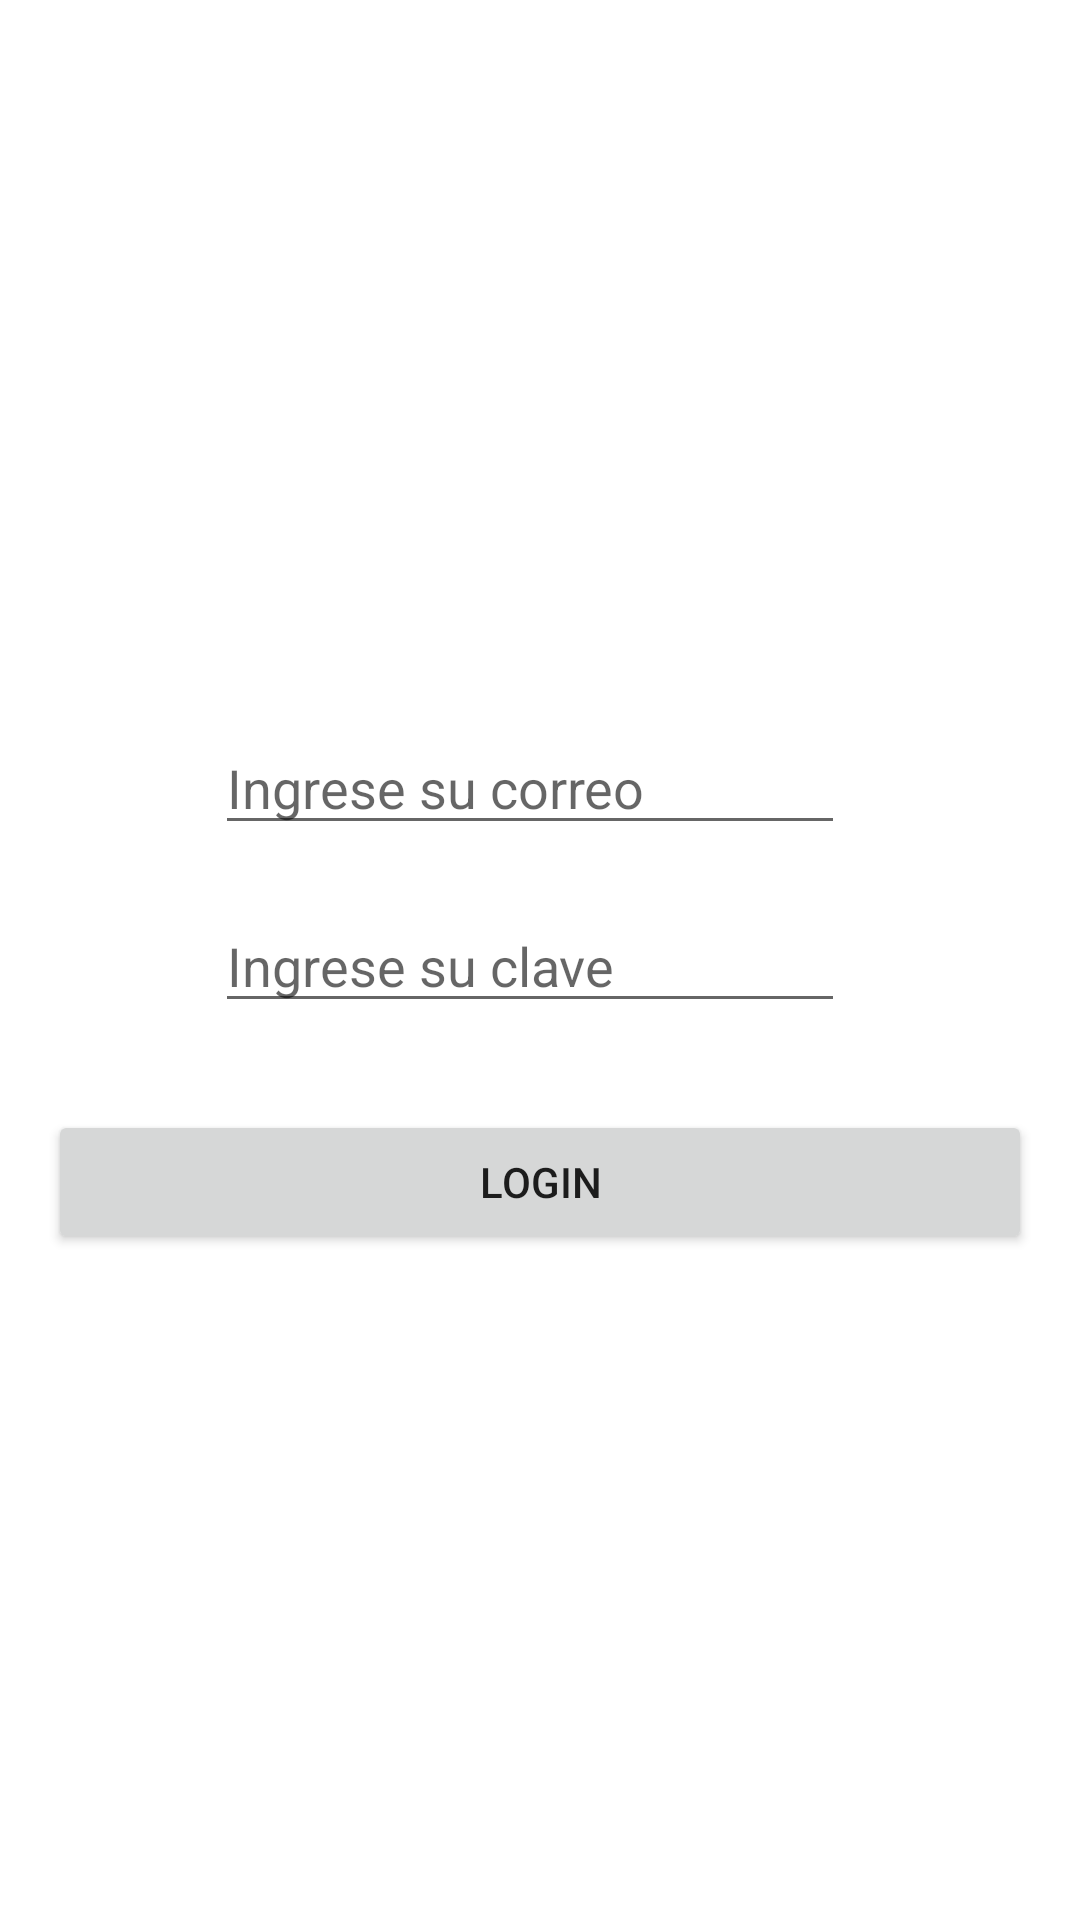

Write the Android layout XML for this screen, with the resource values it uses.
<!-- AndroidManifest.xml: application theme Theme.UESAN_S9_FIREBASE -->
<!-- res/layout/activity_login.xml -->
<?xml version="1.0" encoding="utf-8"?>
<androidx.constraintlayout.widget.ConstraintLayout xmlns:android="http://schemas.android.com/apk/res/android"
    xmlns:app="http://schemas.android.com/apk/res-auto"
    xmlns:tools="http://schemas.android.com/tools"
    android:layout_width="match_parent"
    android:layout_height="match_parent"
    tools:context=".LoginActivity">

    <ImageView
        android:id="@+id/imageView"
        android:layout_width="217dp"
        android:layout_height="0dp"
        android:layout_marginTop="85dp"
        android:layout_marginBottom="29dp"
        app:layout_constraintBottom_toTopOf="@+id/txtEmail"
        app:layout_constraintEnd_toEndOf="parent"
        app:layout_constraintStart_toStartOf="parent"
        app:layout_constraintTop_toTopOf="parent"
        app:srcCompat="@drawable/login"
        tools:srcCompat="@drawable/login" />

    <EditText
        android:id="@+id/txtEmail"
        android:layout_width="wrap_content"
        android:layout_height="wrap_content"
        android:layout_marginBottom="18dp"
        android:ems="10"
        android:hint="@string/valtxtemail"
        android:inputType="textWebEmailAddress|textPersonName"
        app:layout_constraintBottom_toTopOf="@+id/txtPassword"
        app:layout_constraintStart_toStartOf="@+id/imageView"
        app:layout_constraintTop_toBottomOf="@+id/imageView" />

    <EditText
        android:id="@+id/txtPassword"
        android:layout_width="wrap_content"
        android:layout_height="wrap_content"
        android:layout_marginBottom="29dp"
        android:ems="10"
        android:hint="@string/valtxtpassword"
        android:inputType="none|textWebPassword"
        app:layout_constraintBottom_toTopOf="@+id/btnLogin"
        app:layout_constraintStart_toStartOf="@+id/txtEmail"
        app:layout_constraintTop_toBottomOf="@+id/txtEmail" />

    <Button
        android:id="@+id/btnLogin"
        android:layout_width="0dp"
        android:layout_height="wrap_content"
        android:layout_marginStart="16dp"
        android:layout_marginEnd="16dp"
        android:layout_marginBottom="222dp"
        android:text="@string/valbtnlogin"
        app:layout_constraintBottom_toBottomOf="parent"
        app:layout_constraintEnd_toEndOf="parent"
        app:layout_constraintStart_toStartOf="parent"
        app:layout_constraintTop_toBottomOf="@+id/txtPassword" />
</androidx.constraintlayout.widget.ConstraintLayout>
<!-- resources referenced by this layout -->
<resources>
  <string name="valbtnlogin">LOGIN</string>
  <string name="valtxtemail">Ingrese su correo</string>
  <string name="valtxtpassword">Ingrese su clave</string>
  <style name="Theme.UESAN_S9_FIREBASE" parent="Theme.MaterialComponents.DayNight.DarkActionBar">
          
          <item name="colorPrimary">@color/purple_500</item>
          <item name="colorPrimaryVariant">@color/purple_700</item>
          <item name="colorOnPrimary">@color/white</item>
          
          <item name="colorSecondary">@color/teal_200</item>
          <item name="colorSecondaryVariant">@color/teal_700</item>
          <item name="colorOnSecondary">@color/black</item>
          
          <item name="android:statusBarColor" tools:targetApi="l">?attr/colorPrimaryVariant</item>
          
      </style>
  <!-- not gathered from this repository: default colours our renderer supplied (Android Studio template values) -->
  <color name="purple_500">#FF6200EE</color>
  <color name="purple_700">#FF3700B3</color>
  <color name="teal_200">#FF03DAC5</color>
  <color name="teal_700">#FF018786</color>
  <color name="black">#FF000000</color>
  <color name="white">#FFFFFFFF</color>
</resources>
